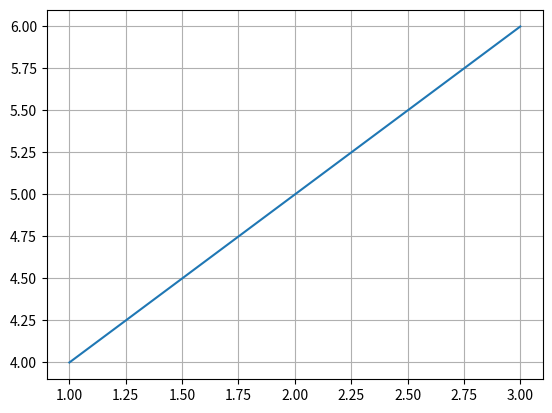

The matplotlib source for this figure:
import matplotlib.pyplot as plt

fig, ax = plt.subplots()
ax.plot([1, 2, 3], [4, 5, 6])

# Raster aktivieren
ax.grid(True)
plt.show()